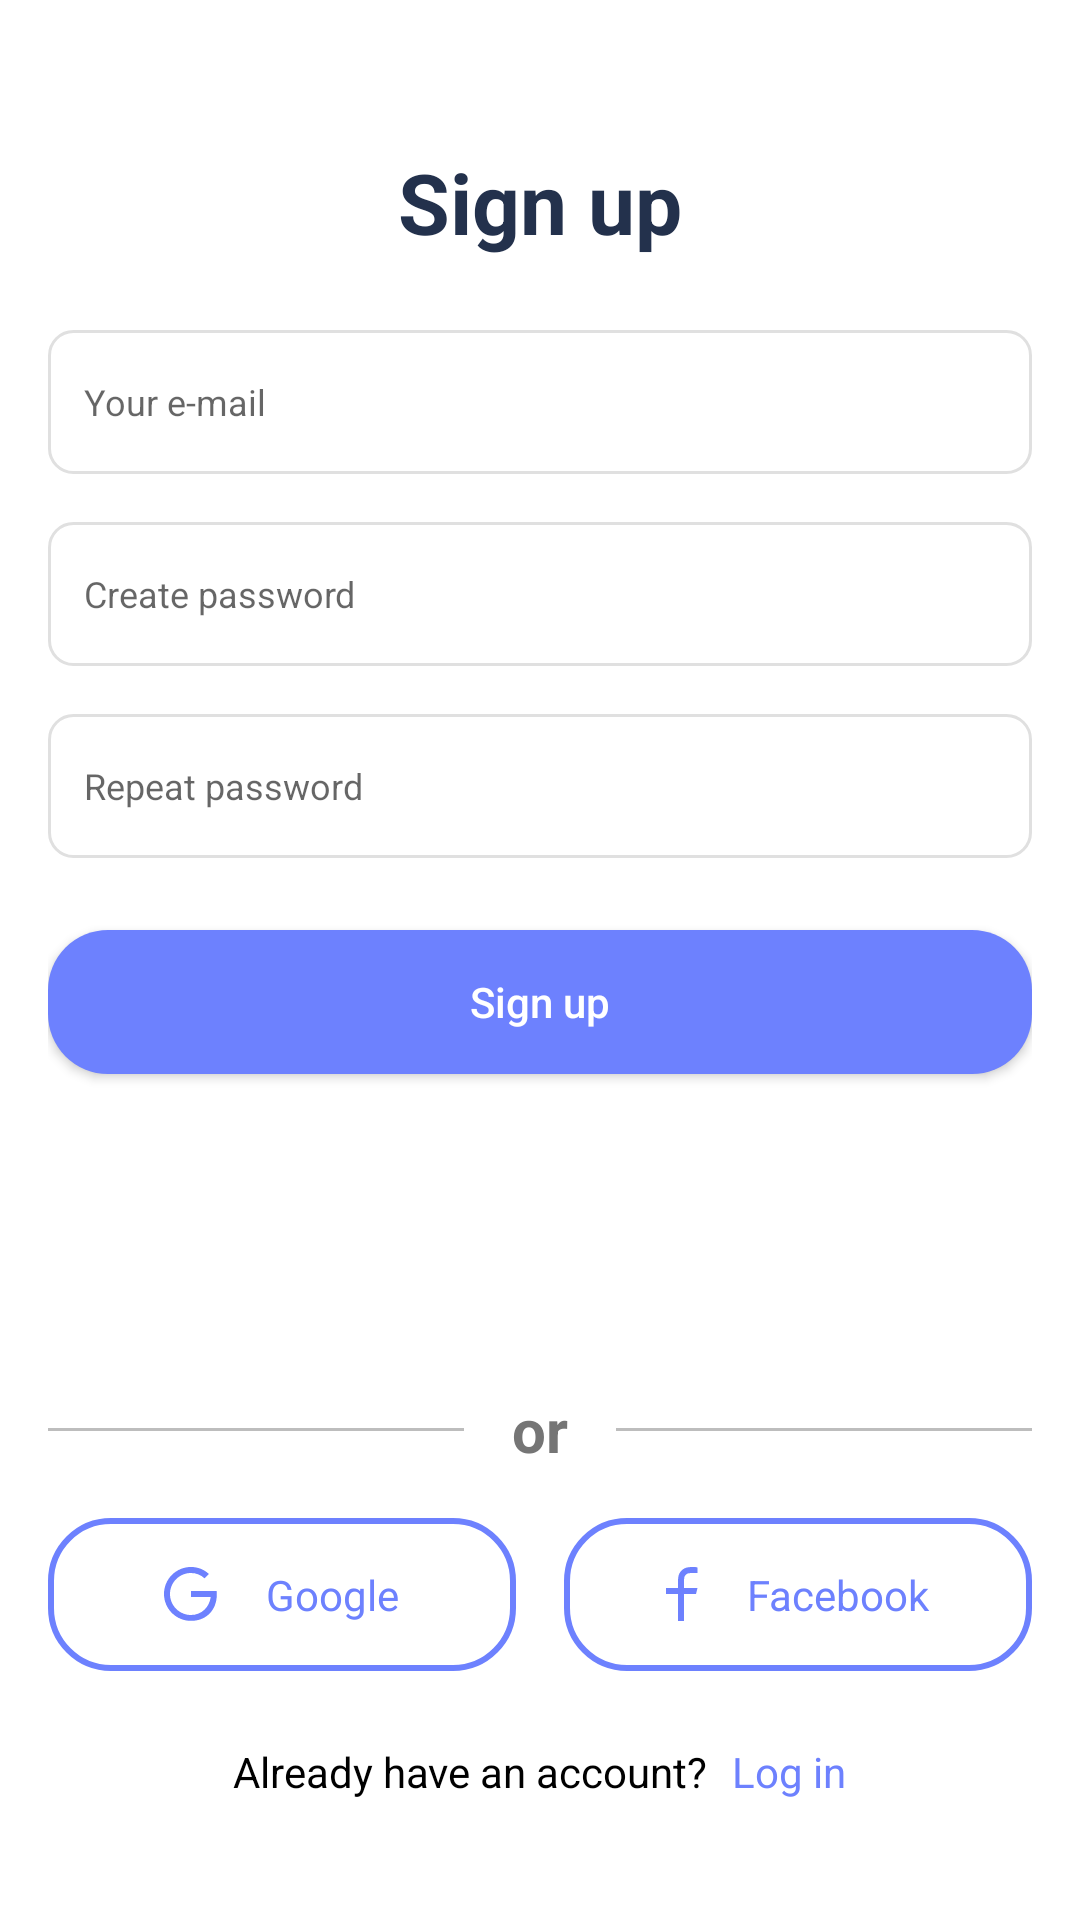

Reconstruct the res/layout file that produces this screen, plus the resources it refers to.
<!-- AndroidManifest.xml: application theme Theme.ObserveLifeDemo -->
<!-- res/layout/fragment_signup.xml -->
<?xml version="1.0" encoding="utf-8"?>
<androidx.appcompat.widget.LinearLayoutCompat xmlns:android="http://schemas.android.com/apk/res/android"
    xmlns:app="http://schemas.android.com/apk/res-auto"
    xmlns:tools="http://schemas.android.com/tools"
    android:layout_width="match_parent"
    android:layout_height="match_parent"
    android:orientation="vertical"
    tools:context=".fragments.SignupFragment">

    <androidx.appcompat.widget.LinearLayoutCompat
        android:layout_width="match_parent"
        android:layout_height="0dp"
        android:layout_weight="1"
        android:gravity="center"
        android:orientation="vertical"
        android:padding="16dp">

        <androidx.appcompat.widget.AppCompatTextView
            android:layout_width="match_parent"
            android:layout_height="wrap_content"
            android:gravity="center"
            android:text="@string/signup"
            android:textColor="@color/textBlack"
            android:textSize="@dimen/dimen_28sp"
            android:textStyle="bold" />

        <androidx.appcompat.widget.AppCompatEditText
            android:id="@+id/edtEmail"
            android:layout_width="match_parent"
            android:layout_height="@dimen/dimen_48dp"
            android:imeOptions="actionNext"
            android:layout_marginTop="@dimen/dimen_24dp"
            android:autofillHints="emailAddress"
            android:background="@drawable/edittext_background"
            android:hint="@string/yourEmail"
            android:inputType="textEmailAddress"
            android:paddingStart="@dimen/dimen_12dp"
            android:paddingEnd="@dimen/dimen_12dp"
            android:textSize="@dimen/dimen_12sp" />

        <androidx.appcompat.widget.AppCompatEditText
            android:id="@+id/edtCreatePassword"
            android:layout_width="match_parent"
            android:layout_height="@dimen/dimen_48dp"
            android:layout_marginTop="@dimen/dimen_16dp"
            android:autofillHints="password"
            android:background="@drawable/edittext_background"
            android:hint="@string/createPassword"
            android:inputType="textPassword"
            android:imeOptions="actionNext"
            android:paddingStart="@dimen/dimen_12dp"
            android:paddingEnd="@dimen/dimen_12dp"
            android:textSize="@dimen/dimen_12sp" />

        <androidx.appcompat.widget.AppCompatEditText
            android:id="@+id/edtRepeatPassword"
            android:layout_width="match_parent"
            android:layout_height="@dimen/dimen_48dp"
            android:layout_marginTop="@dimen/dimen_16dp"
            android:autofillHints="password"
            android:imeOptions="actionDone"
            android:background="@drawable/edittext_background"
            android:hint="@string/repeatPassword"
            android:inputType="textPassword"
            android:paddingStart="@dimen/dimen_12dp"
            android:paddingEnd="@dimen/dimen_12dp"
            android:textSize="@dimen/dimen_12sp" />

        <androidx.appcompat.widget.AppCompatButton
            android:id="@+id/btnSignup"
            android:layout_width="match_parent"
            android:layout_height="wrap_content"
            android:layout_marginTop="@dimen/dimen_24dp"
            android:layout_marginBottom="@dimen/dimen_24dp"
            android:background="@drawable/button_background"
            android:text="@string/signup"
            android:textAllCaps="false"
            android:textColor="@color/white" />

    </androidx.appcompat.widget.LinearLayoutCompat>

    <LinearLayout
        android:layout_width="match_parent"
        android:layout_height="wrap_content"
        android:orientation="vertical"
        android:padding="@dimen/dimen_16dp">

        <androidx.appcompat.widget.LinearLayoutCompat
            android:layout_width="match_parent"
            android:layout_height="wrap_content"
            android:gravity="center_vertical"
            android:orientation="horizontal">

            <View
                android:layout_width="0dp"
                android:layout_height="1dp"
                android:layout_weight="1"
                android:background="@color/grey_400" />

            <androidx.appcompat.widget.AppCompatTextView
                android:layout_width="wrap_content"
                android:layout_height="wrap_content"
                android:gravity="center"
                android:padding="@dimen/dimen_16dp"
                android:text="@string/or"
                android:textColor="@color/grey"
                android:textSize="@dimen/dimen_20sp"
                android:textStyle="bold" />

            <View
                android:layout_width="0dp"
                android:layout_height="1dp"
                android:layout_weight="1"
                android:background="@color/grey_400" />

        </androidx.appcompat.widget.LinearLayoutCompat>

        <androidx.appcompat.widget.LinearLayoutCompat
            android:layout_width="match_parent"
            android:layout_height="wrap_content"
            android:orientation="horizontal">

            <androidx.appcompat.widget.LinearLayoutCompat
                android:id="@+id/layoutGoogle"
                android:layout_width="0dp"
                android:layout_height="wrap_content"
                android:layout_marginStart="0dp"
                android:layout_marginEnd="@dimen/dimen_8dp"
                android:layout_weight="1"
                android:background="@drawable/button_background_outlined"
                android:gravity="center"
                android:orientation="horizontal"
                android:padding="@dimen/dimen_16dp">

                <androidx.appcompat.widget.AppCompatImageView
                    android:layout_width="wrap_content"
                    android:layout_height="wrap_content"
                    android:layout_marginStart="0dp"
                    android:layout_marginEnd="@dimen/dimen_8dp"
                    app:srcCompat="@drawable/google" />

                <androidx.appcompat.widget.AppCompatTextView
                    android:layout_width="wrap_content"
                    android:layout_height="wrap_content"
                    android:layout_marginStart="@dimen/dimen_8dp"
                    android:layout_marginEnd="0dp"
                    android:text="@string/google"
                    android:textColor="@color/textBlue" />

            </androidx.appcompat.widget.LinearLayoutCompat>

            <androidx.appcompat.widget.LinearLayoutCompat
                android:id="@+id/layoutFacebook"
                android:layout_width="0dp"
                android:layout_height="wrap_content"
                android:layout_marginStart="@dimen/dimen_8dp"
                android:layout_marginEnd="0dp"
                android:layout_weight="1"
                android:background="@drawable/button_background_outlined"
                android:gravity="center"
                android:orientation="horizontal"
                android:padding="@dimen/dimen_16dp">

                <androidx.appcompat.widget.AppCompatImageView
                    android:layout_width="wrap_content"
                    android:layout_height="wrap_content"
                    android:layout_marginStart="0dp"
                    android:layout_marginEnd="@dimen/dimen_8dp"
                    app:srcCompat="@drawable/facebook" />

                <androidx.appcompat.widget.AppCompatTextView
                    android:layout_width="wrap_content"
                    android:layout_height="wrap_content"
                    android:layout_marginStart="@dimen/dimen_8dp"
                    android:layout_marginEnd="0dp"
                    android:text="@string/facebook"
                    android:textColor="@color/textBlue" />

            </androidx.appcompat.widget.LinearLayoutCompat>

        </androidx.appcompat.widget.LinearLayoutCompat>

        <androidx.appcompat.widget.LinearLayoutCompat
            android:layout_width="match_parent"
            android:layout_height="wrap_content"
            android:layout_marginTop="@dimen/dimen_24dp"
            android:layout_marginBottom="@dimen/dimen_24dp"
            android:gravity="center_vertical|center"
            android:orientation="horizontal">

            <androidx.appcompat.widget.AppCompatTextView
                android:layout_width="wrap_content"
                android:layout_height="wrap_content"
                android:gravity="center"
                android:text="@string/alreadyHaveAnAccount"
                android:textColor="@color/black" />

            <androidx.appcompat.widget.AppCompatTextView
                android:id="@+id/txtLogin"
                android:layout_width="wrap_content"
                android:layout_height="wrap_content"
                android:layout_marginStart="@dimen/dimen_8dp"
                android:layout_marginEnd="0dp"
                android:gravity="center"
                android:text="@string/login"
                android:textColor="@color/textBlue" />

        </androidx.appcompat.widget.LinearLayoutCompat>

    </LinearLayout>

</androidx.appcompat.widget.LinearLayoutCompat>
<!-- resources referenced by this layout -->
<resources>
  <color name="black">#FF000000</color>
  <color name="grey">#757575</color>
  <color name="grey_400">#BDBDBD</color>
  <color name="textBlack">#23314C</color>
  <color name="textBlue">#6D81FE</color>
  <color name="white">#FFFFFFFF</color>
  <dimen name="dimen_12dp">12dp</dimen>
  <dimen name="dimen_12sp">12sp</dimen>
  <dimen name="dimen_16dp">16dp</dimen>
  <dimen name="dimen_20sp">20sp</dimen>
  <dimen name="dimen_24dp">24dp</dimen>
  <dimen name="dimen_28sp">28sp</dimen>
  <dimen name="dimen_48dp">48dp</dimen>
  <dimen name="dimen_8dp">8dp</dimen>
  <!-- drawable button_background (drawable) -->
  <?xml version="1.0" encoding="utf-8"?>
  <shape xmlns:android="http://schemas.android.com/apk/res/android" >
  
      <solid android:color="@color/textBlue" />
      <corners android:radius="20dp"/>
  
  </shape>
  <!-- drawable button_background_outlined (drawable) -->
  <?xml version="1.0" encoding="utf-8"?>
  <shape xmlns:android="http://schemas.android.com/apk/res/android" >
  
      <corners android:radius="20dp"/>
      <stroke android:width="2dp"
          android:color="@color/textBlue"/>
  
  </shape>
  <!-- drawable edittext_background (drawable) -->
  <?xml version="1.0" encoding="utf-8"?>
  <shape xmlns:android="http://schemas.android.com/apk/res/android" >
  
  
      <corners
          android:radius="8dp"/>
      <stroke android:color="@color/grey_300"
          android:width="1dp"/>
  
  </shape>
  <!-- drawable facebook (drawable) -->
  <vector xmlns:android="http://schemas.android.com/apk/res/android"
      android:width="11dp"
      android:height="18dp"
      android:viewportWidth="11"
      android:viewportHeight="18">
    <path
        android:pathData="M6,7H10.5L10,9H6V18H4V9H0V7H4V5.128C4,3.345 4.186,2.698 4.534,2.046C4.875,1.402 5.402,0.875 6.046,0.534C6.698,0.186 7.345,0 9.128,0C9.65,0 10.108,0.05 10.5,0.15V2H9.128C7.804,2 7.401,2.078 6.99,2.298C6.686,2.46 6.46,2.686 6.298,2.99C6.078,3.401 6,3.804 6,5.128V7Z"
        android:fillColor="#6D81FE"/>
  </vector>
  <string name="alreadyHaveAnAccount">Already have an account?</string>
  <string name="createPassword">Create password</string>
  <string name="facebook">Facebook</string>
  <string name="google">Google</string>
  <string name="login">Log in</string>
  <string name="or">or</string>
  <string name="repeatPassword">Repeat password</string>
  <string name="signup">Sign up</string>
  <string name="yourEmail">Your e-mail</string>
  <style name="Theme.ObserveLifeDemo" parent="Theme.MaterialComponents.DayNight.DarkActionBar">
          
          <item name="colorPrimary">@color/purple_500</item>
          <item name="colorPrimaryVariant">@color/purple_700</item>
          <item name="colorOnPrimary">@color/white</item>
          
          <item name="colorSecondary">@color/teal_200</item>
          <item name="colorSecondaryVariant">@color/teal_700</item>
          <item name="colorOnSecondary">@color/black</item>
          
          <item name="android:statusBarColor">?attr/colorPrimaryVariant</item>
          
      </style>
  <color name="grey_300">#E0E0E0</color>
  <color name="purple_500">#FF6200EE</color>
  <color name="purple_700">#FF3700B3</color>
  <color name="teal_200">#FF03DAC5</color>
  <color name="teal_700">#FF018786</color>
</resources>
